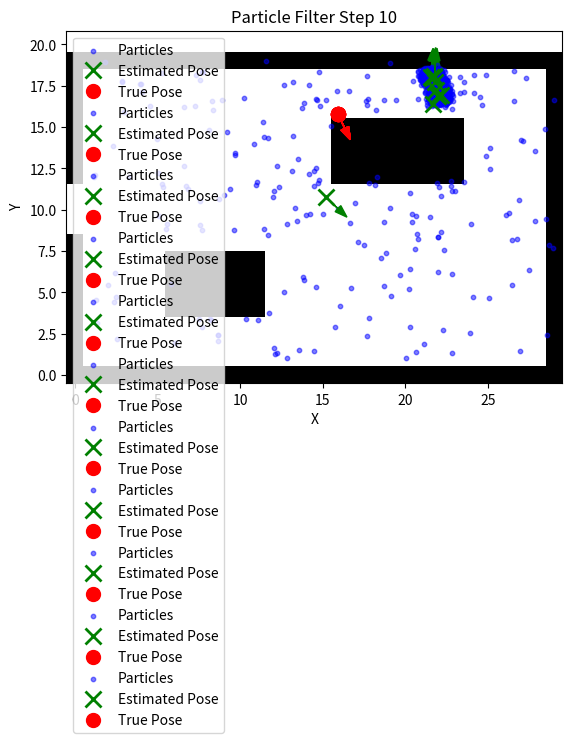

This figure's Python source:
import numpy as np
import matplotlib.pyplot as plt

# 步驟1：建立一個模擬會議室的二值地圖
# 四面牆(1=障礙物)，左側有門口，兩張桌子

def create_meeting_room_map(width=30, height=20):
    grid = np.zeros((height, width), dtype=np.uint8)
    # 四面牆
    grid[0, :] = 1
    grid[-1, :] = 1
    grid[:, 0] = 1
    grid[:, -1] = 1
    # 門口（左牆中間留空）
    door_y = height // 2
    grid[door_y-1:door_y+2, 0] = 0
    # 兩張會議桌（用障礙物方塊表示）
    # 桌1
    grid[4:8, 6:12] = 1
    # 桌2
    grid[12:16, 16:24] = 1
    return grid

def plot_map_with_particles(grid, particles, true_pose=None, title=''):
    plt.imshow(grid, cmap='Greys', origin='lower')
    if particles is not None:
        plt.scatter(particles[:,0], particles[:,1], s=10, c='b', label='Particles', alpha=0.5)
        # 計算粒子群的平均猜測位置
        mean_x = np.mean(particles[:,0])
        mean_y = np.mean(particles[:,1])
        mean_theta = np.arctan2(np.mean(np.sin(particles[:,2])), np.mean(np.cos(particles[:,2])))
        plt.plot(mean_x, mean_y, 'gx', label='Estimated Pose', markersize=12, markeredgewidth=2)
        # 畫出平均朝向
        dx_e = np.cos(mean_theta)
        dy_e = np.sin(mean_theta)
        plt.arrow(mean_x, mean_y, dx_e, dy_e, color='g', head_width=0.5)
    if true_pose is not None:
        plt.plot(true_pose[0], true_pose[1], 'ro', label='True Pose', markersize=10)
        # 畫出朝向
        dx = np.cos(true_pose[2])
        dy = np.sin(true_pose[2])
        plt.arrow(true_pose[0], true_pose[1], dx, dy, color='r', head_width=0.5)
    plt.title(title)
    plt.xlabel('X')
    plt.ylabel('Y')
    plt.legend()
    plt.show()

def random_free_pose(grid):
    h, w = grid.shape
    while True:
        x = np.random.uniform(1, w-1)
        y = np.random.uniform(1, h-1)
        if grid[int(y), int(x)] == 0:
            theta = np.random.uniform(0, 2*np.pi)
            return np.array([x, y, theta])

def simulate_laser_multi(grid, pose, max_range=10, n_beams=8):
    # 多方向雷射，回傳每個方向的距離
    x, y, theta = pose
    angles = theta + np.linspace(0, 2*np.pi, n_beams, endpoint=False)
    dists = []
    for ang in angles:
        for r in np.linspace(0, max_range, 100):
            xi = int(round(x + r * np.cos(ang)))
            yi = int(round(y + r * np.sin(ang)))
            if xi < 0 or xi >= grid.shape[1] or yi < 0 or yi >= grid.shape[0]:
                dists.append(r)
                break
            if grid[yi, xi] == 1:
                dists.append(r)
                break
        else:
            dists.append(max_range)
    return np.array(dists)

def particle_filter_step(grid, particles, true_measure, max_range=10, n_beams=8):
    N = len(particles)
    weights = np.zeros(N)
    for i, p in enumerate(particles):
        pred = simulate_laser_multi(grid, p, max_range, n_beams)
        # 多方向誤差加總
        weights[i] = np.exp(-0.5 * np.sum((pred - true_measure)**2))
    weights += 1e-10
    weights /= np.sum(weights)
    # 重採樣
    indices = np.random.choice(N, N, p=weights)
    new_particles = particles[indices] + np.random.normal(0, 0.2, size=particles.shape)  # 加一點雜訊
    # 保證粒子還在可通行區域
    for i, p in enumerate(new_particles):
        x, y, theta = p
        if x < 1 or x >= grid.shape[1]-1 or y < 1 or y >= grid.shape[0]-1 or grid[int(y), int(x)] == 1:
            new_particles[i] = random_free_pose(grid)
        else:
            new_particles[i,2] = (theta + 2*np.pi) % (2*np.pi)
    return new_particles

if __name__ == '__main__':
    grid = create_meeting_room_map()
    # 初始化真實位置
    true_pose = random_free_pose(grid)
    # 初始化粒子
    N = 200
    particles = np.array([random_free_pose(grid) for _ in range(N)])
    # 顯示初始狀態
    plot_map_with_particles(grid, particles, true_pose, title='Initial Distribution')
    # 多方向雷射參數
    n_beams = 8
    # 模擬多方向雷達量測
    true_measure = simulate_laser_multi(grid, true_pose, n_beams=n_beams)
    # 粒子濾波收斂過程
    for step in range(10):
        particles = particle_filter_step(grid, particles, true_measure, n_beams=n_beams)
        # 計算平均猜測位置
        mean_x = np.mean(particles[:,0])
        mean_y = np.mean(particles[:,1])
        mean_theta = np.arctan2(np.mean(np.sin(particles[:,2])), np.mean(np.cos(particles[:,2])))
        print(f"Step {step+1}: True pose = ({true_pose[0]:.2f}, {true_pose[1]:.2f}, {np.degrees(true_pose[2]):.1f} deg)")
        print(f"           Estimated = ({mean_x:.2f}, {mean_y:.2f}, {np.degrees(mean_theta):.1f} deg)")
        plot_map_with_particles(grid, particles, true_pose, title=f'Particle Filter Step {step+1}')
